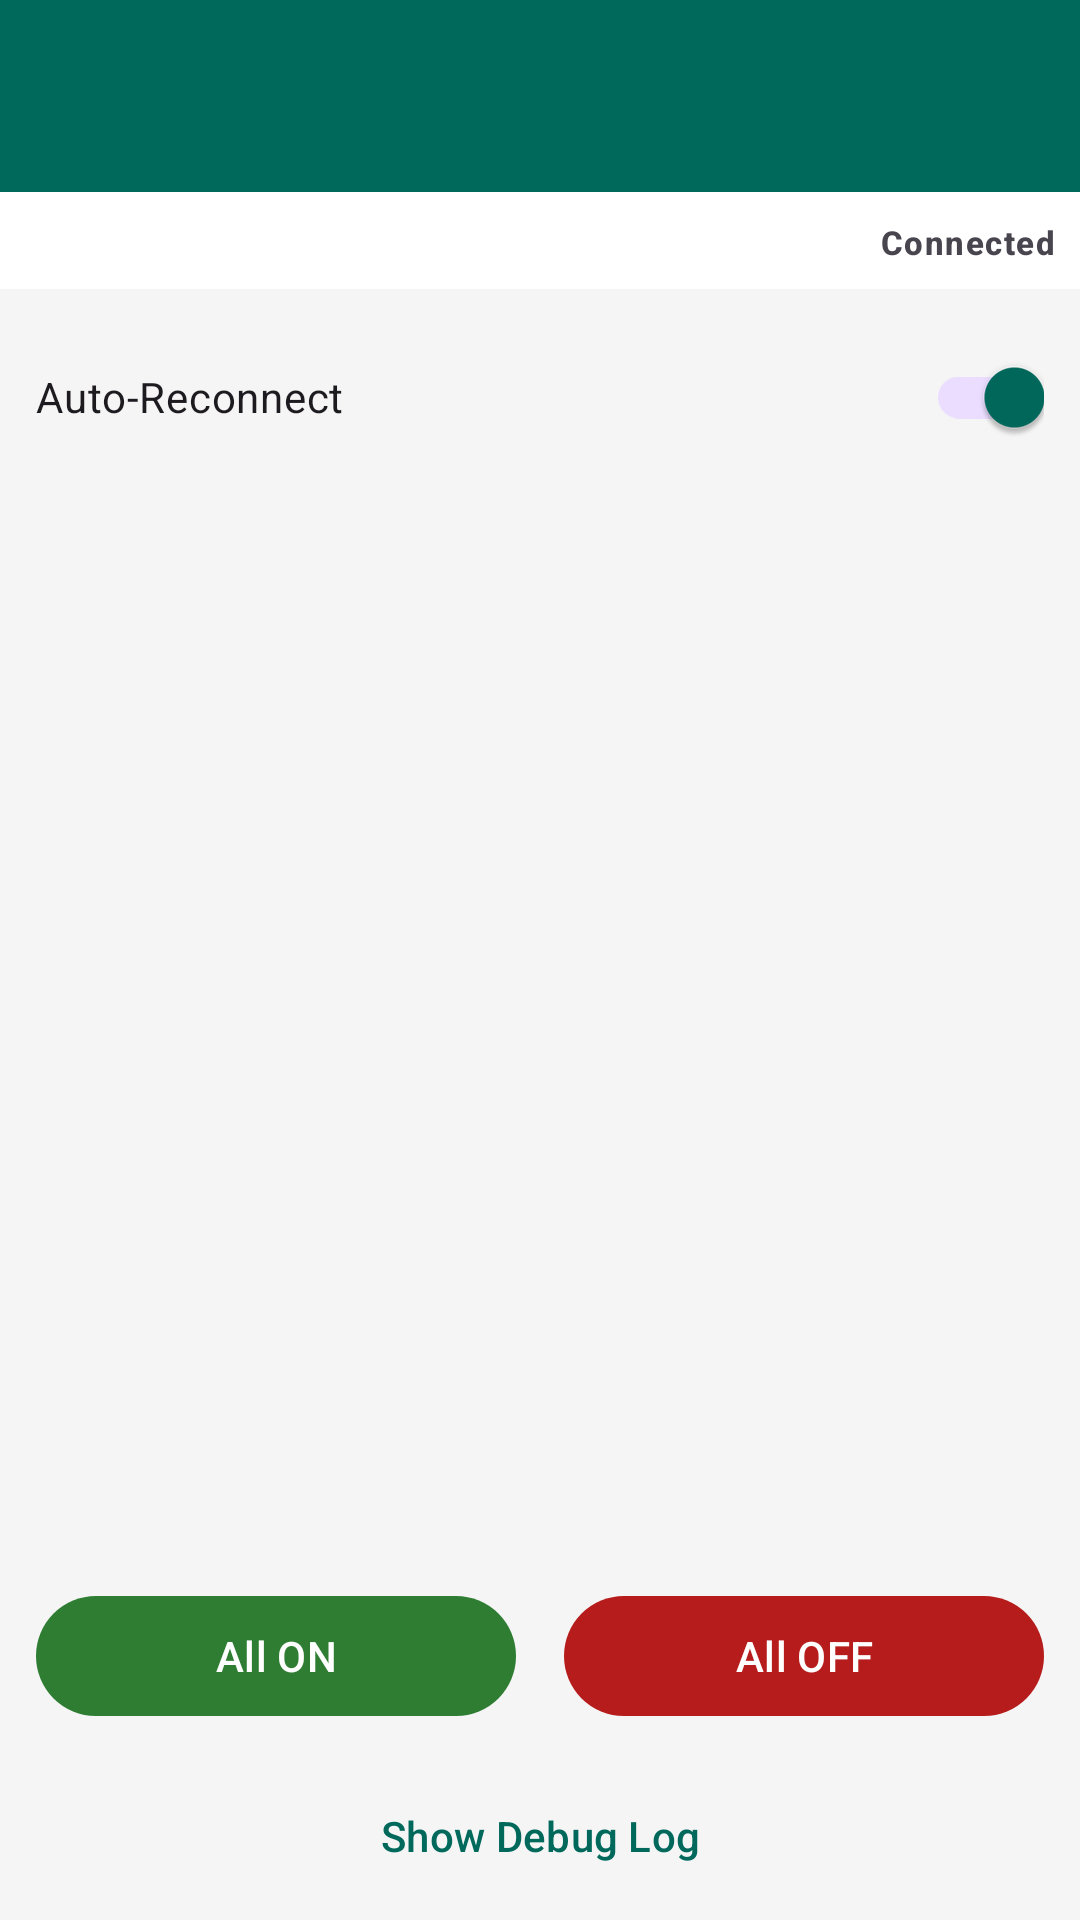

The Android layout XML behind this screen, and the referenced resources:
<!-- AndroidManifest.xml: application theme Theme.SpodBleController -->
<!-- res/layout/activity_control.xml -->
<?xml version="1.0" encoding="utf-8"?>
<androidx.coordinatorlayout.widget.CoordinatorLayout
    xmlns:android="http://schemas.android.com/apk/res/android"
    xmlns:app="http://schemas.android.com/apk/res-auto"
    android:layout_width="match_parent"
    android:layout_height="match_parent">

    <com.google.android.material.appbar.AppBarLayout
        android:layout_width="match_parent"
        android:layout_height="wrap_content"
        android:theme="@style/ThemeOverlay.MaterialComponents.ActionBar">

        <androidx.appcompat.widget.Toolbar
            android:id="@+id/toolbar"
            android:layout_width="match_parent"
            android:layout_height="?attr/actionBarSize"
            android:background="?attr/colorPrimary"
            app:titleTextColor="@android:color/white"/>

        <LinearLayout
            android:layout_width="match_parent"
            android:layout_height="wrap_content"
            android:background="?attr/colorSurface"
            android:orientation="horizontal"
            android:padding="8dp">

            <TextView
                android:id="@+id/tv_device_info"
                android:layout_width="0dp"
                android:layout_height="wrap_content"
                android:layout_weight="1"
                android:textAppearance="?attr/textAppearanceBodySmall"
                android:textColor="?attr/colorOnSurface"/>

            <TextView
                android:id="@+id/tv_connection_status"
                android:layout_width="wrap_content"
                android:layout_height="wrap_content"
                android:text="Connected"
                android:textAppearance="?attr/textAppearanceLabelSmall"
                android:textStyle="bold"/>

        </LinearLayout>

    </com.google.android.material.appbar.AppBarLayout>

    <LinearLayout
        android:layout_width="match_parent"
        android:layout_height="match_parent"
        android:orientation="vertical"
        app:layout_behavior="@string/appbar_scrolling_view_behavior">

        <LinearLayout
            android:layout_width="match_parent"
            android:layout_height="wrap_content"
            android:orientation="horizontal"
            android:padding="12dp"
            android:gravity="center_vertical">

            <TextView
                android:layout_width="0dp"
                android:layout_height="wrap_content"
                android:layout_weight="1"
                android:text="Auto-Reconnect"
                android:textAppearance="?attr/textAppearanceBodyMedium"/>

            <com.google.android.material.switchmaterial.SwitchMaterial
                android:id="@+id/switch_auto_reconnect"
                android:layout_width="wrap_content"
                android:layout_height="wrap_content"
                android:checked="true"/>

        </LinearLayout>

        <androidx.recyclerview.widget.RecyclerView
            android:id="@+id/rv_circuits"
            android:layout_width="match_parent"
            android:layout_height="0dp"
            android:layout_weight="1"
            android:padding="8dp"/>

        <LinearLayout
            android:layout_width="match_parent"
            android:layout_height="wrap_content"
            android:orientation="horizontal"
            android:padding="12dp">

            <com.google.android.material.button.MaterialButton
                android:id="@+id/btn_all_on"
                android:layout_width="0dp"
                android:layout_height="wrap_content"
                android:layout_marginEnd="8dp"
                android:layout_weight="1"
                android:text="@string/all_on"
                app:backgroundTint="@color/circuit_on"/>

            <com.google.android.material.button.MaterialButton
                android:id="@+id/btn_all_off"
                android:layout_width="0dp"
                android:layout_height="wrap_content"
                android:layout_marginStart="8dp"
                android:layout_weight="1"
                android:text="@string/all_off"
                app:backgroundTint="@color/circuit_off"/>

        </LinearLayout>

        <com.google.android.material.button.MaterialButton
            android:id="@+id/btn_toggle_debug"
            android:layout_width="match_parent"
            android:layout_height="wrap_content"
            android:layout_marginHorizontal="12dp"
            android:layout_marginBottom="4dp"
            android:text="@string/show_debug"
            style="@style/Widget.Material3.Button.TextButton"/>

        <LinearLayout
            android:id="@+id/layout_debug_panel"
            android:layout_width="match_parent"
            android:layout_height="200dp"
            android:orientation="vertical"
            android:visibility="gone"
            android:background="?attr/colorSurfaceVariant"
            android:padding="8dp">

            <TextView
                android:layout_width="wrap_content"
                android:layout_height="wrap_content"
                android:text="TX Log:"
                android:textStyle="bold"
                android:textAppearance="?attr/textAppearanceLabelSmall"/>

            <ScrollView
                android:layout_width="match_parent"
                android:layout_height="0dp"
                android:layout_weight="1">

                <TextView
                    android:id="@+id/tv_tx_log"
                    android:layout_width="match_parent"
                    android:layout_height="wrap_content"
                    android:fontFamily="monospace"
                    android:textSize="10sp"/>

            </ScrollView>

            <TextView
                android:layout_width="wrap_content"
                android:layout_height="wrap_content"
                android:layout_marginTop="4dp"
                android:text="RX Log:"
                android:textStyle="bold"
                android:textAppearance="?attr/textAppearanceLabelSmall"/>

            <ScrollView
                android:layout_width="match_parent"
                android:layout_height="0dp"
                android:layout_weight="1">

                <TextView
                    android:id="@+id/tv_rx_log"
                    android:layout_width="match_parent"
                    android:layout_height="wrap_content"
                    android:fontFamily="monospace"
                    android:textSize="10sp"/>

            </ScrollView>

        </LinearLayout>

    </LinearLayout>

</androidx.coordinatorlayout.widget.CoordinatorLayout>
<!-- resources referenced by this layout -->
<resources>
  <color name="circuit_off">#B71C1C</color>
  <color name="circuit_on">#2E7D32</color>
  <string name="all_off">All OFF</string>
  <string name="all_on">All ON</string>
  <string name="show_debug">Show Debug Log</string>
  <style name="Theme.SpodBleController" parent="Theme.Material3.Light.NoActionBar">
          
          <item name="colorPrimary">@color/primary</item>
          <item name="colorPrimaryVariant">@color/primary_variant</item>
          <item name="colorOnPrimary">@color/on_primary</item>
          <item name="colorSecondary">@color/secondary</item>
          <item name="colorOnSecondary">@color/on_secondary</item>
  
          
          <item name="android:colorBackground">@color/background</item>
          <item name="colorSurface">@color/surface</item>
          <item name="colorOnSurface">@color/on_surface</item>
          <item name="colorOnSurfaceVariant">@color/on_surface_variant</item>
      </style>
  <color name="primary">#00695C</color>
  <color name="primary_variant">#004D40</color>
  <color name="on_primary">#FFFFFF</color>
  <color name="secondary">#0277BD</color>
  <color name="on_secondary">#FFFFFF</color>
  <color name="background">#F5F5F5</color>
  <color name="surface">#FFFFFF</color>
  <color name="on_surface">#212121</color>
  <color name="on_surface_variant">#757575</color>
</resources>
